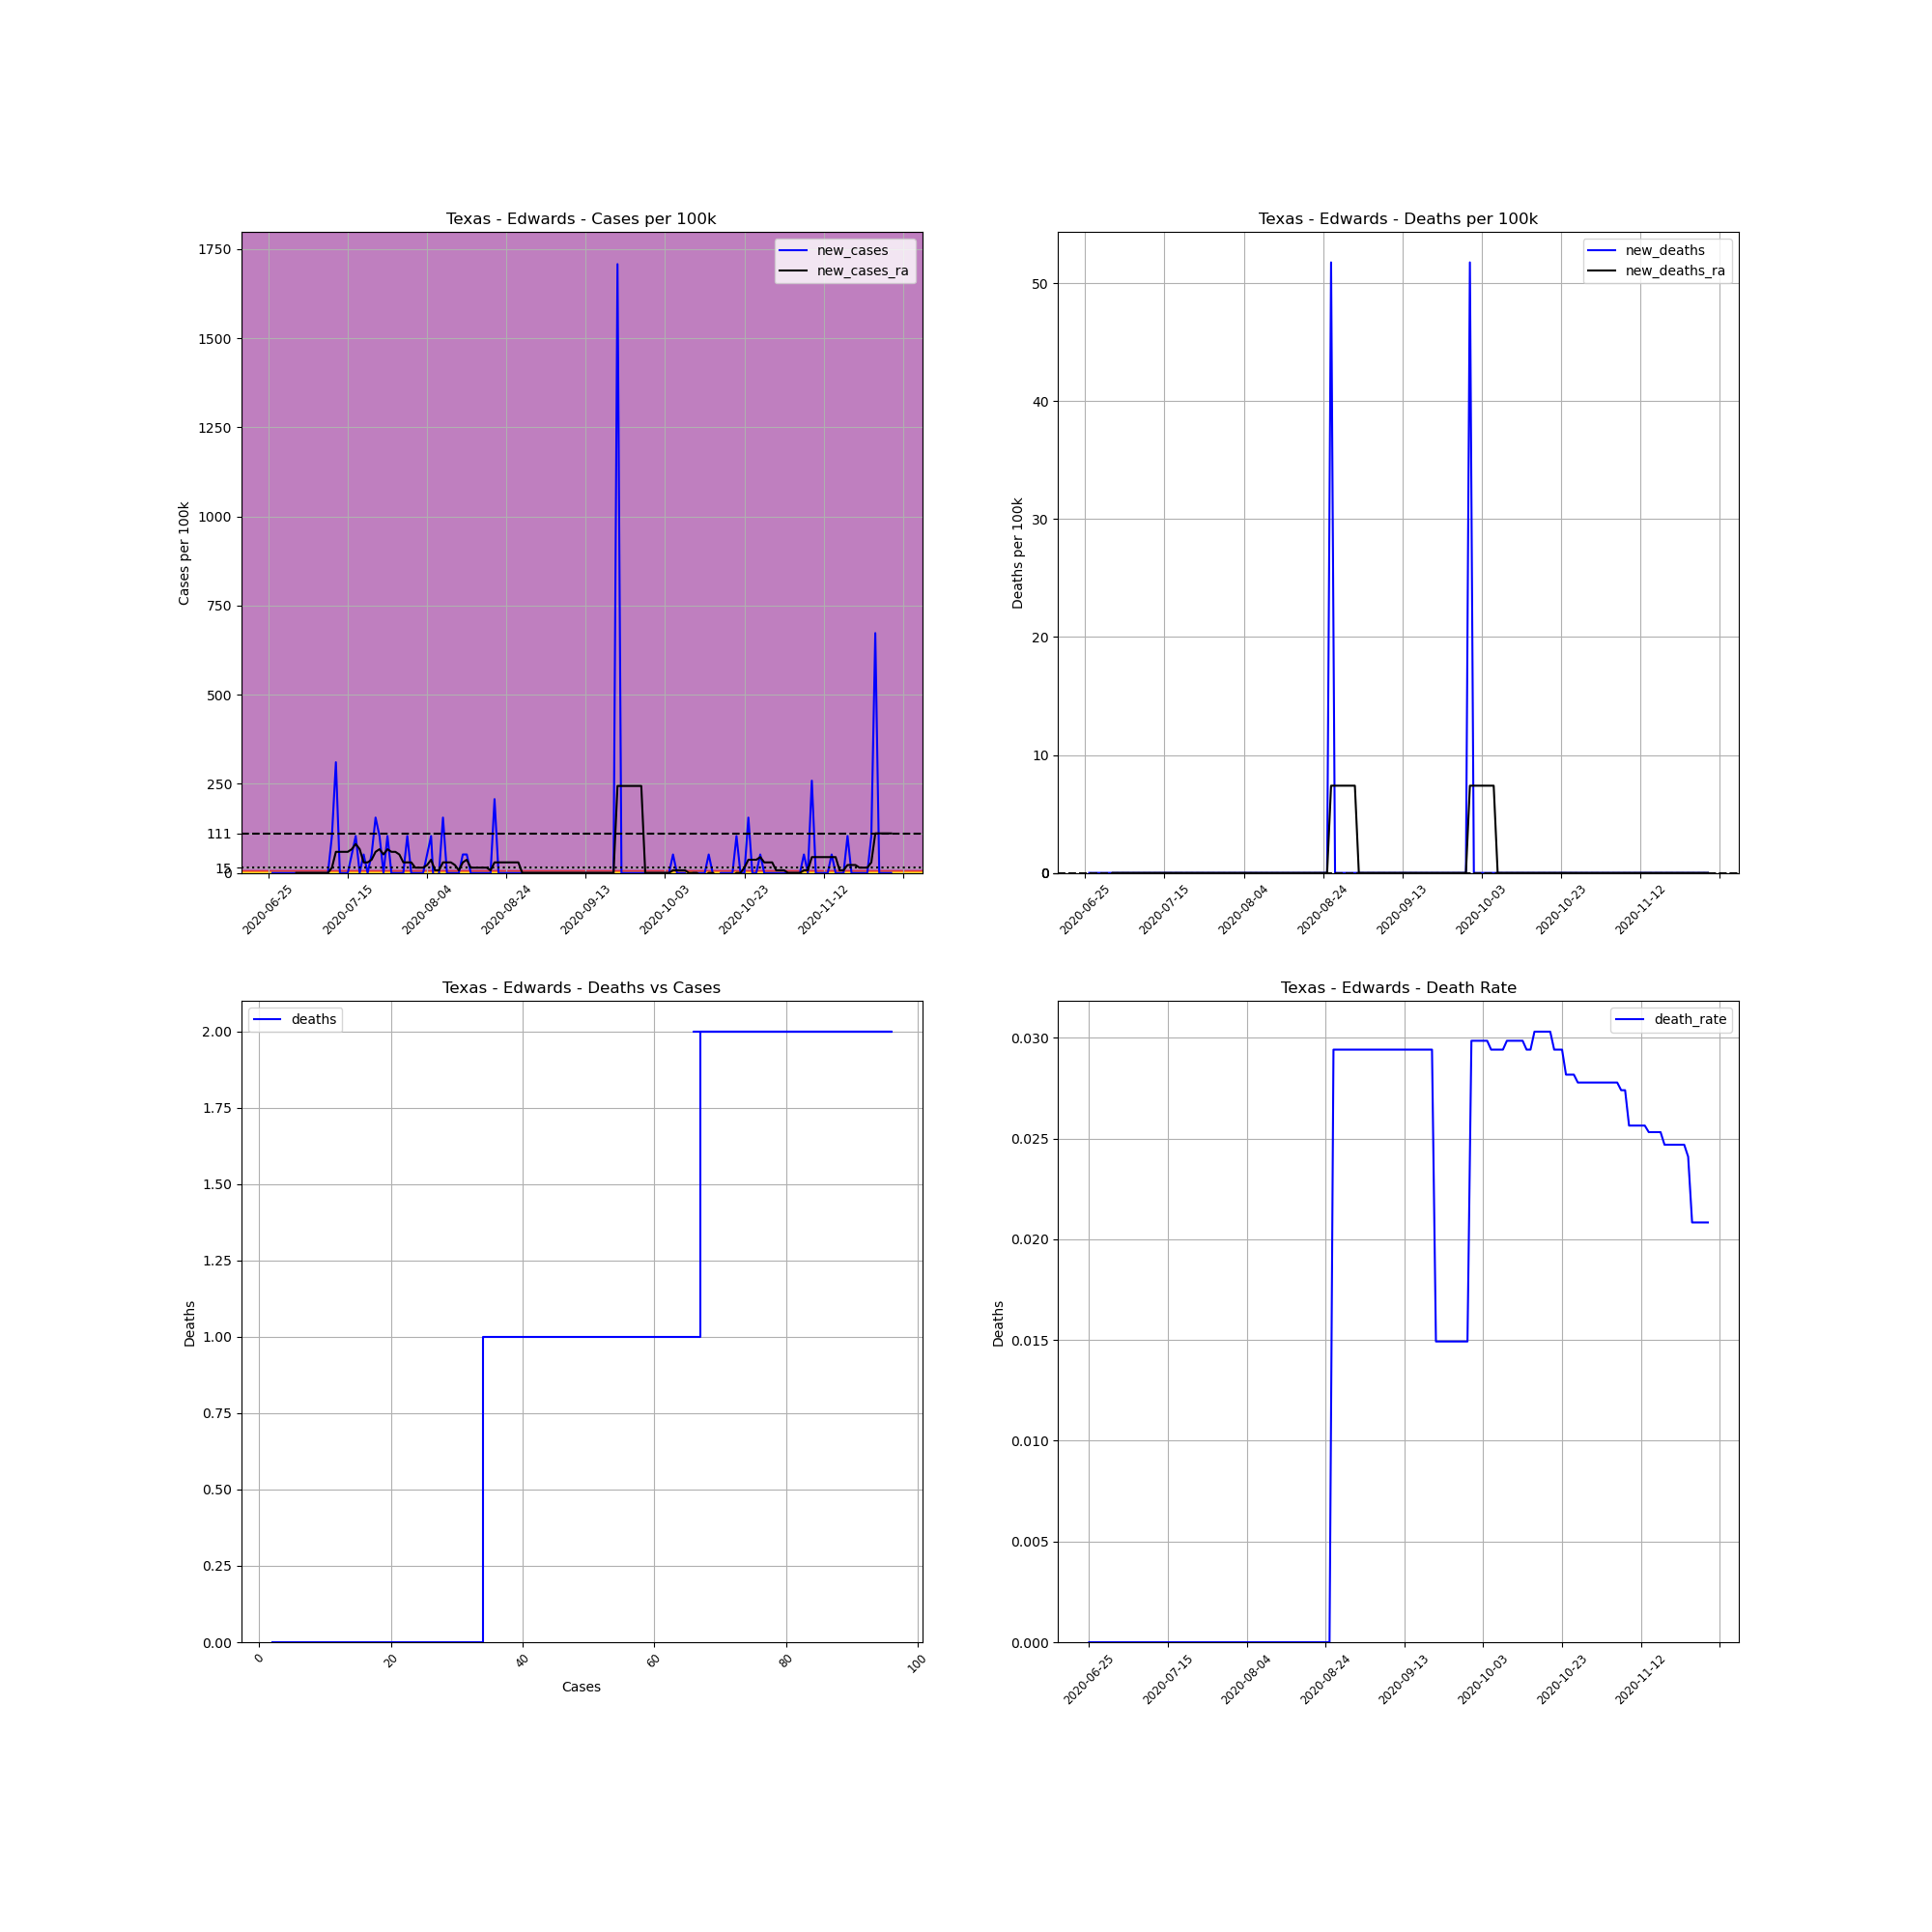

The data file committed next to this chart (first rows):
, date, county, state, fips, cases, deaths, COUNTY, STNAME, CTYNAME, POPESTIMATE2019, cases_per_100k, deaths_per_100k, death_rate, new_cases, new_deaths, new_cases_ra, new_deaths_ra
742907, 2020-06-25, Edwards, Texas, 48137, 2, 0.0, 137, Texas, Edwards, 1932, 103.5, 0.0, 0.0, , , , 
742908, 2020-06-26, Edwards, Texas, 48137, 2, 0.0, 137, Texas, Edwards, 1932, 103.5, 0.0, 0.0, 0.0, 0.0, , 
742909, 2020-06-27, Edwards, Texas, 48137, 2, 0.0, 137, Texas, Edwards, 1932, 103.5, 0.0, 0.0, 0.0, 0.0, , 
742910, 2020-06-28, Edwards, Texas, 48137, 2, 0.0, 137, Texas, Edwards, 1932, 103.5, 0.0, 0.0, 0.0, 0.0, , 
742911, 2020-06-29, Edwards, Texas, 48137, 2, 0.0, 137, Texas, Edwards, 1932, 103.5, 0.0, 0.0, 0.0, 0.0, , 
742912, 2020-06-30, Edwards, Texas, 48137, 2, 0.0, 137, Texas, Edwards, 1932, 103.5, 0.0, 0.0, 0.0, 0.0, , 
742913, 2020-07-01, Edwards, Texas, 48137, 2, 0.0, 137, Texas, Edwards, 1932, 103.5, 0.0, 0.0, 0.0, 0.0, , 
742914, 2020-07-02, Edwards, Texas, 48137, 2, 0.0, 137, Texas, Edwards, 1932, 103.5, 0.0, 0.0, 0.0, 0.0, 0.0, 0.0
742915, 2020-07-03, Edwards, Texas, 48137, 2, 0.0, 137, Texas, Edwards, 1932, 103.5, 0.0, 0.0, 0.0, 0.0, 0.0, 0.0
742916, 2020-07-04, Edwards, Texas, 48137, 2, 0.0, 137, Texas, Edwards, 1932, 103.5, 0.0, 0.0, 0.0, 0.0, 0.0, 0.0
742917, 2020-07-05, Edwards, Texas, 48137, 2, 0.0, 137, Texas, Edwards, 1932, 103.5, 0.0, 0.0, 0.0, 0.0, 0.0, 0.0
742918, 2020-07-06, Edwards, Texas, 48137, 2, 0.0, 137, Texas, Edwards, 1932, 103.5, 0.0, 0.0, 0.0, 0.0, 0.0, 0.0
742919, 2020-07-07, Edwards, Texas, 48137, 2, 0.0, 137, Texas, Edwards, 1932, 103.5, 0.0, 0.0, 0.0, 0.0, 0.0, 0.0
742920, 2020-07-08, Edwards, Texas, 48137, 2, 0.0, 137, Texas, Edwards, 1932, 103.5, 0.0, 0.0, 0.0, 0.0, 0.0, 0.0
742921, 2020-07-09, Edwards, Texas, 48137, 2, 0.0, 137, Texas, Edwards, 1932, 103.5, 0.0, 0.0, 0.0, 0.0, 0.0, 0.0
742922, 2020-07-10, Edwards, Texas, 48137, 2, 0.0, 137, Texas, Edwards, 1932, 103.5, 0.0, 0.0, 0.0, 0.0, 0.0, 0.0
742923, 2020-07-11, Edwards, Texas, 48137, 4, 0.0, 137, Texas, Edwards, 1932, 207, 0.0, 0.0, 103.5, 0.0, 14.79, 0.0
742924, 2020-07-12, Edwards, Texas, 48137, 10, 0.0, 137, Texas, Edwards, 1932, 517.6, 0.0, 0.0, 310.6, 0.0, 59.15, 0.0
742925, 2020-07-13, Edwards, Texas, 48137, 10, 0.0, 137, Texas, Edwards, 1932, 517.6, 0.0, 0.0, 0.0, 0.0, 59.15, 0.0
742926, 2020-07-14, Edwards, Texas, 48137, 10, 0.0, 137, Texas, Edwards, 1932, 517.6, 0.0, 0.0, 0.0, 0.0, 59.15, 0.0
742927, 2020-07-15, Edwards, Texas, 48137, 10, 0.0, 137, Texas, Edwards, 1932, 517.6, 0.0, 0.0, 0.0, 0.0, 59.15, 0.0
742928, 2020-07-16, Edwards, Texas, 48137, 11, 0.0, 137, Texas, Edwards, 1932, 569.4, 0.0, 0.0, 51.76, 0.0, 66.55, 0.0
742929, 2020-07-17, Edwards, Texas, 48137, 13, 0.0, 137, Texas, Edwards, 1932, 672.9, 0.0, 0.0, 103.5, 0.0, 81.34, 0.0
742930, 2020-07-18, Edwards, Texas, 48137, 13, 0.0, 137, Texas, Edwards, 1932, 672.9, 0.0, 0.0, 0.0, 0.0, 66.55, 0.0
742931, 2020-07-19, Edwards, Texas, 48137, 14, 0.0, 137, Texas, Edwards, 1932, 724.6, 0.0, 0.0, 51.76, 0.0, 29.58, 0.0
742932, 2020-07-20, Edwards, Texas, 48137, 14, 0.0, 137, Texas, Edwards, 1932, 724.6, 0.0, 0.0, 0.0, 0.0, 29.58, 0.0
742933, 2020-07-21, Edwards, Texas, 48137, 15, 0.0, 137, Texas, Edwards, 1932, 776.4, 0.0, 0.0, 51.76, 0.0, 36.97, 0.0
742934, 2020-07-22, Edwards, Texas, 48137, 18, 0.0, 137, Texas, Edwards, 1932, 931.7, 0.0, 0.0, 155.3, 0.0, 59.15, 0.0
742935, 2020-07-23, Edwards, Texas, 48137, 20, 0.0, 137, Texas, Edwards, 1932, 1035, 0.0, 0.0, 103.5, 0.0, 66.55, 0.0
742936, 2020-07-24, Edwards, Texas, 48137, 20, 0.0, 137, Texas, Edwards, 1932, 1035, 0.0, 0.0, 0.0, 0.0, 51.76, 0.0
742937, 2020-07-25, Edwards, Texas, 48137, 22, 0.0, 137, Texas, Edwards, 1932, 1139, 0.0, 0.0, 103.5, 0.0, 66.55, 0.0
742938, 2020-07-26, Edwards, Texas, 48137, 22, 0.0, 137, Texas, Edwards, 1932, 1139, 0.0, 0.0, 0.0, 0.0, 59.15, 0.0
742939, 2020-07-27, Edwards, Texas, 48137, 22, 0.0, 137, Texas, Edwards, 1932, 1139, 0.0, 0.0, 0.0, 0.0, 59.15, 0.0
742940, 2020-07-28, Edwards, Texas, 48137, 22, 0.0, 137, Texas, Edwards, 1932, 1139, 0.0, 0.0, 0.0, 0.0, 51.76, 0.0
742941, 2020-07-29, Edwards, Texas, 48137, 22, 0.0, 137, Texas, Edwards, 1932, 1139, 0.0, 0.0, 0.0, 0.0, 29.58, 0.0
742942, 2020-07-30, Edwards, Texas, 48137, 24, 0.0, 137, Texas, Edwards, 1932, 1242, 0.0, 0.0, 103.5, 0.0, 29.58, 0.0
742943, 2020-07-31, Edwards, Texas, 48137, 24, 0.0, 137, Texas, Edwards, 1932, 1242, 0.0, 0.0, 0.0, 0.0, 29.58, 0.0
742944, 2020-08-01, Edwards, Texas, 48137, 24, 0.0, 137, Texas, Edwards, 1932, 1242, 0.0, 0.0, 0.0, 0.0, 14.79, 0.0
742945, 2020-08-02, Edwards, Texas, 48137, 24, 0.0, 137, Texas, Edwards, 1932, 1242, 0.0, 0.0, 0.0, 0.0, 14.79, 0.0
742946, 2020-08-03, Edwards, Texas, 48137, 24, 0.0, 137, Texas, Edwards, 1932, 1242, 0.0, 0.0, 0.0, 0.0, 14.79, 0.0
742947, 2020-08-04, Edwards, Texas, 48137, 25, 0.0, 137, Texas, Edwards, 1932, 1294, 0.0, 0.0, 51.76, 0.0, 22.18, 0.0
742948, 2020-08-05, Edwards, Texas, 48137, 27, 0.0, 137, Texas, Edwards, 1932, 1398, 0.0, 0.0, 103.5, 0.0, 36.97, 0.0
742949, 2020-08-06, Edwards, Texas, 48137, 25, 0.0, 137, Texas, Edwards, 1932, 1294, 0.0, 0.0, -103.5, 0.0, 7.394, 0.0
742950, 2020-08-07, Edwards, Texas, 48137, 25, 0.0, 137, Texas, Edwards, 1932, 1294, 0.0, 0.0, 0.0, 0.0, 7.394, 0.0
742951, 2020-08-08, Edwards, Texas, 48137, 28, 0.0, 137, Texas, Edwards, 1932, 1449, 0.0, 0.0, 155.3, 0.0, 29.58, 0.0
742952, 2020-08-09, Edwards, Texas, 48137, 28, 0.0, 137, Texas, Edwards, 1932, 1449, 0.0, 0.0, 0.0, 0.0, 29.58, 0.0
742953, 2020-08-10, Edwards, Texas, 48137, 28, 0.0, 137, Texas, Edwards, 1932, 1449, 0.0, 0.0, 0.0, 0.0, 29.58, 0.0
742954, 2020-08-11, Edwards, Texas, 48137, 28, 0.0, 137, Texas, Edwards, 1932, 1449, 0.0, 0.0, 0.0, 0.0, 22.18, 0.0
742955, 2020-08-12, Edwards, Texas, 48137, 28, 0.0, 137, Texas, Edwards, 1932, 1449, 0.0, 0.0, 0.0, 0.0, 7.394, 0.0
742956, 2020-08-13, Edwards, Texas, 48137, 29, 0.0, 137, Texas, Edwards, 1932, 1501, 0.0, 0.0, 51.76, 0.0, 29.58, 0.0
742957, 2020-08-14, Edwards, Texas, 48137, 30, 0.0, 137, Texas, Edwards, 1932, 1553, 0.0, 0.0, 51.76, 0.0, 36.97, 0.0
742958, 2020-08-15, Edwards, Texas, 48137, 30, 0.0, 137, Texas, Edwards, 1932, 1553, 0.0, 0.0, 0.0, 0.0, 14.79, 0.0
742959, 2020-08-16, Edwards, Texas, 48137, 30, 0.0, 137, Texas, Edwards, 1932, 1553, 0.0, 0.0, 0.0, 0.0, 14.79, 0.0
742960, 2020-08-17, Edwards, Texas, 48137, 30, 0.0, 137, Texas, Edwards, 1932, 1553, 0.0, 0.0, 0.0, 0.0, 14.79, 0.0
742961, 2020-08-18, Edwards, Texas, 48137, 30, 0.0, 137, Texas, Edwards, 1932, 1553, 0.0, 0.0, 0.0, 0.0, 14.79, 0.0
742962, 2020-08-19, Edwards, Texas, 48137, 30, 0.0, 137, Texas, Edwards, 1932, 1553, 0.0, 0.0, 0.0, 0.0, 14.79, 0.0
742963, 2020-08-20, Edwards, Texas, 48137, 30, 0.0, 137, Texas, Edwards, 1932, 1553, 0.0, 0.0, 0.0, 0.0, 7.394, 0.0
742964, 2020-08-21, Edwards, Texas, 48137, 34, 0.0, 137, Texas, Edwards, 1932, 1760, 0.0, 0.0, 207, 0.0, 29.58, 0.0
742965, 2020-08-22, Edwards, Texas, 48137, 34, 0.0, 137, Texas, Edwards, 1932, 1760, 0.0, 0.0, 0.0, 0.0, 29.58, 0.0
742966, 2020-08-23, Edwards, Texas, 48137, 34, 0.0, 137, Texas, Edwards, 1932, 1760, 0.0, 0.0, 0.0, 0.0, 29.58, 0.0
... 98 more rows
